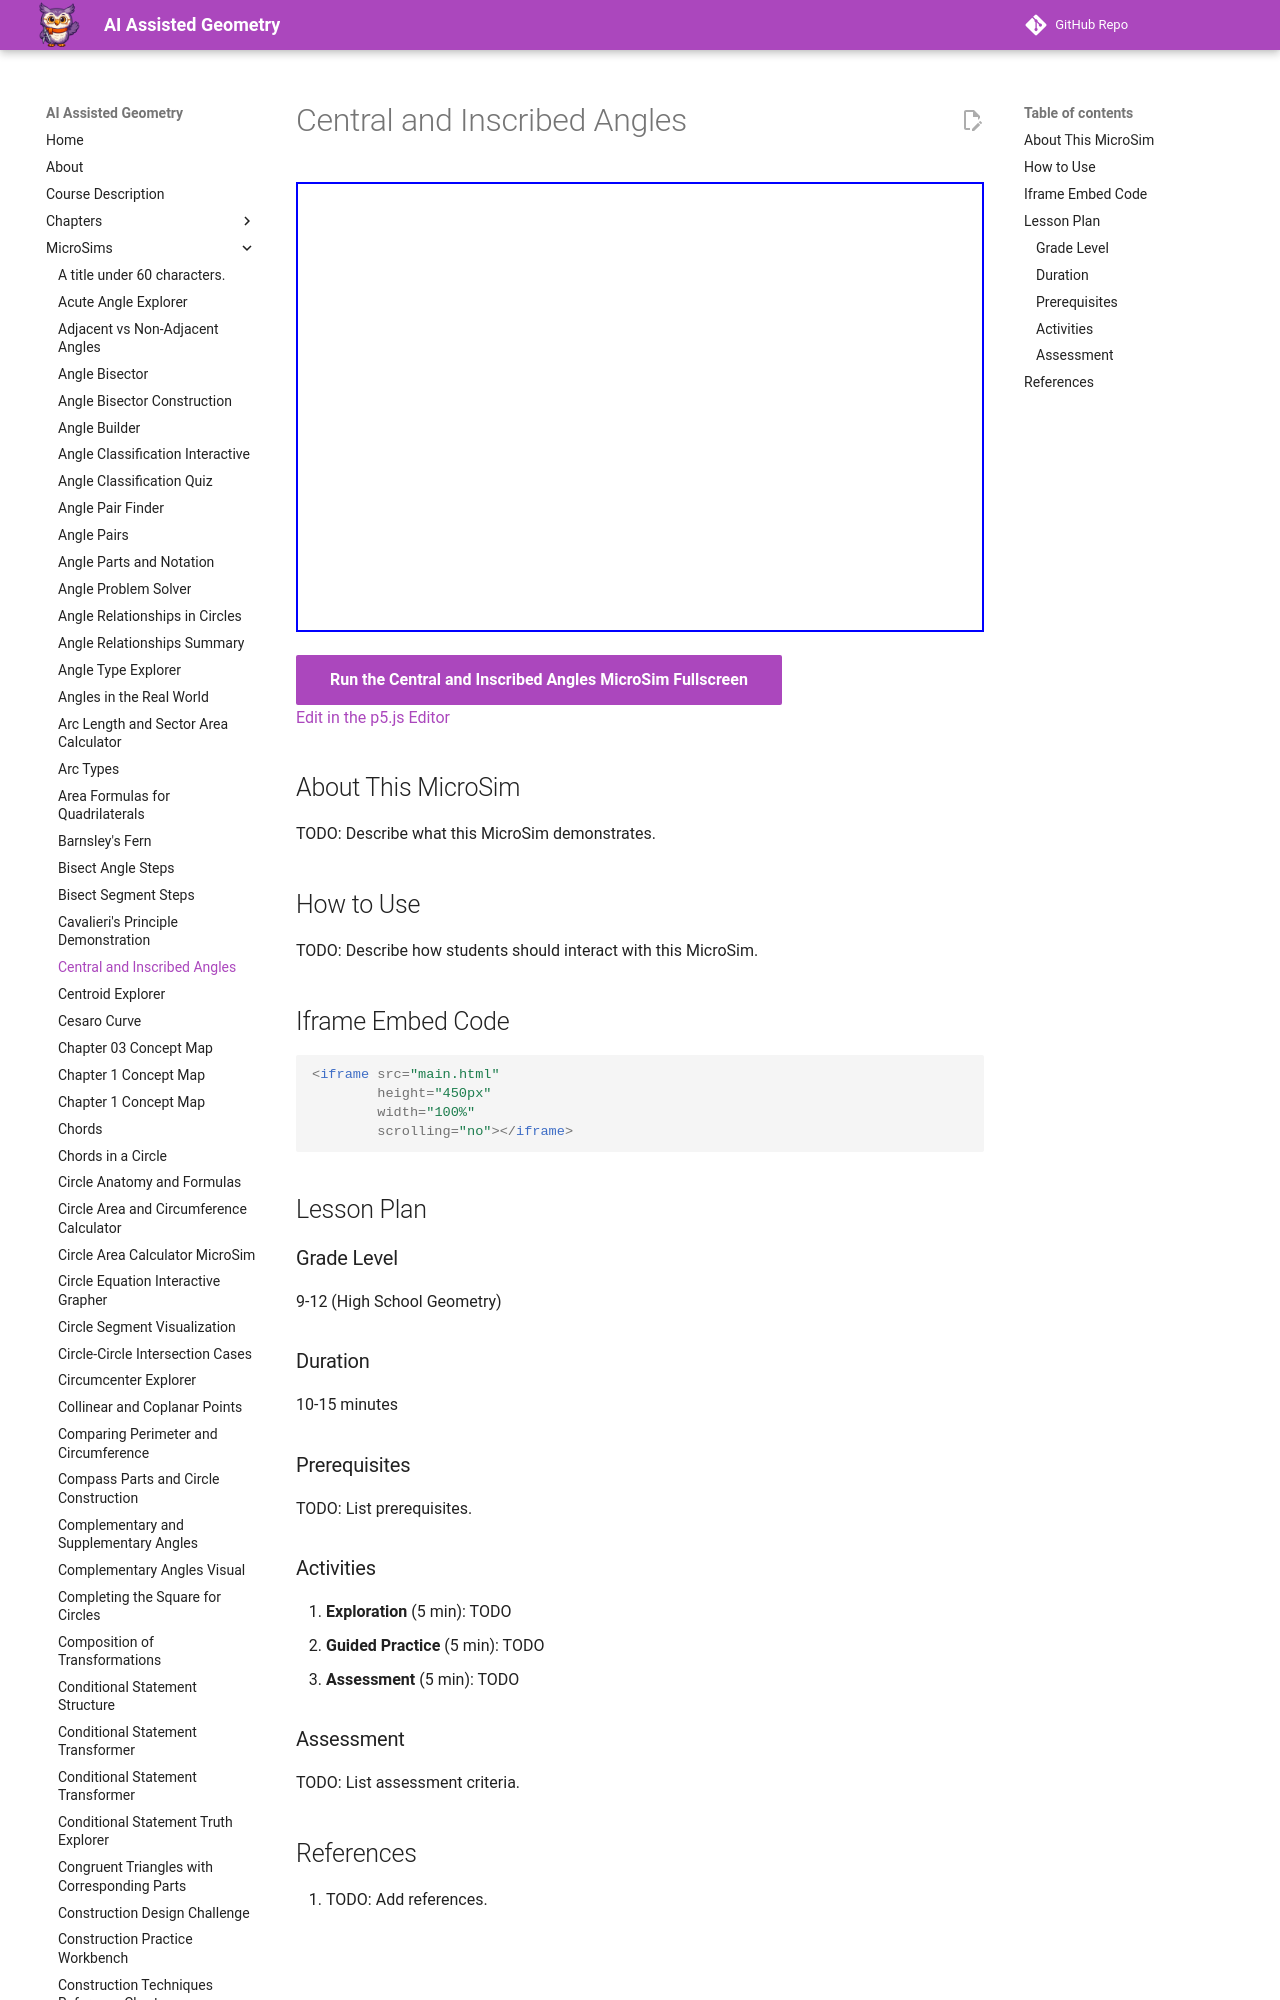

repository: dmccreary/geometry-course · page: sims/inscribed-angle-theorem/index.html · generator: mkdocs

---
title: Central and Inscribed Angles
description: Interactive p5.js MicroSim for central and inscribed angles.
image: /sims/inscribed-angle-theorem/inscribed-angle-theorem.png
og:image: /sims/inscribed-angle-theorem/inscribed-angle-theorem.png
twitter:image: /sims/inscribed-angle-theorem/inscribed-angle-theorem.png
social:
   cards: false
quality_score: 0
---
